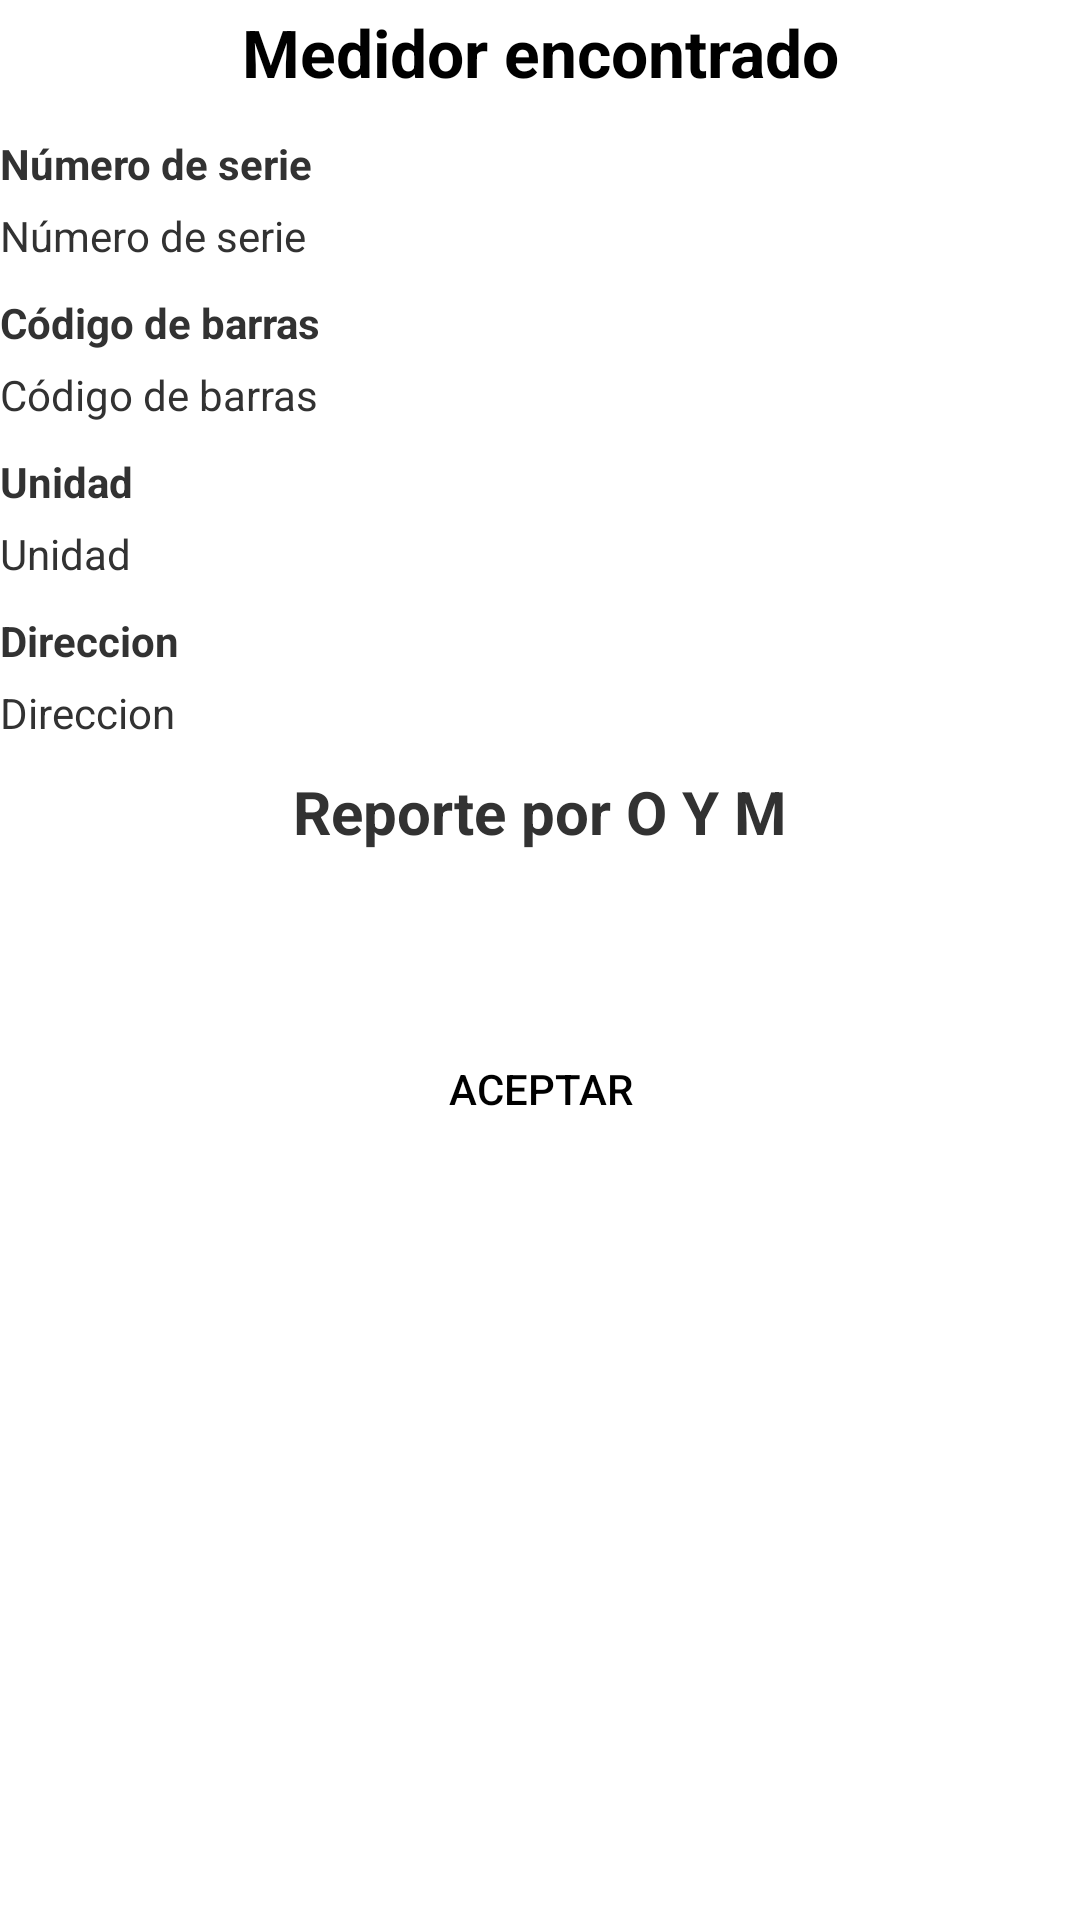

Android layout source for this screen:
<!-- AndroidManifest.xml: application theme AppTheme -->
<!-- res/layout/buscar_medidor_dialogo.xml -->
<?xml version="1.0" encoding="utf-8"?>
<LinearLayout xmlns:android="http://schemas.android.com/apk/res/android"
    xmlns:app="http://schemas.android.com/apk/res-auto"
    android:orientation="vertical"
    android:layout_width="match_parent"
    android:layout_height="match_parent">

    <TextView
        android:id="@+id/lblTituloSupervisor"
        android:layout_width="match_parent"
        android:layout_height="35dp"
        android:layout_gravity="center"
        android:background="@color/SteelBlue"
        android:gravity="center"
        android:text="@string/str_title_medidor_encontrado"
        android:textAppearance="?android:attr/textAppearanceLarge"
        android:textColor="@color/White"
        android:textStyle="bold" />

    <TextView
        android:id="@+id/lblNumMedidor"
        android:layout_width="match_parent"
        android:layout_height="wrap_content"
        android:layout_marginTop="10dp"
        android:layout_marginBottom="5dp"
        android:textSize="14sp"
        android:textStyle="bold"
        android:text="@string/str_num_serie_medidor" />

    <TextView
        android:id="@+id/txtNumMedidor"
        android:layout_width="match_parent"
        android:layout_height="wrap_content"
        android:text="@string/str_num_serie_medidor" />

    <TextView
        android:id="@+id/lblCodigoBarras"
        android:layout_width="match_parent"
        android:layout_height="wrap_content"
        android:layout_marginTop="10dp"
        android:layout_marginBottom="5dp"
        android:textSize="14sp"
        android:textStyle="bold"
        android:text="@string/str_lbl_codigo_barras" />

    <TextView
        android:id="@+id/txtCodigoBarras"
        android:layout_width="match_parent"
        android:layout_height="wrap_content"
        android:text="@string/str_lbl_codigo_barras" />

    <TextView
        android:id="@+id/lblUnidad"
        android:layout_width="match_parent"
        android:layout_height="wrap_content"
        android:layout_marginTop="10dp"
        android:layout_marginBottom="5dp"
        android:textSize="14sp"
        android:textStyle="bold"
        android:text="@string/str_unidad" />

    <TextView
        android:id="@+id/txtUnidad"
        android:layout_width="match_parent"
        android:layout_height="wrap_content"
        android:text="@string/str_unidad" />

    <TextView
        android:id="@+id/lblDireccion"
        android:layout_width="match_parent"
        android:layout_height="wrap_content"
        android:layout_marginTop="10dp"
        android:layout_marginBottom="5dp"
        android:textSize="14sp"
        android:textStyle="bold"
        android:text="@string/str_direccion" />

    <TextView
        android:id="@+id/txtDireccion"
        android:layout_width="match_parent"
        android:layout_height="wrap_content"
        android:text="@string/str_direccion" />

    <TextView
        android:id="@+id/lblEsMedidorRobado"
        android:layout_width="match_parent"
        android:layout_height="wrap_content"
        android:layout_marginTop="10dp"
        android:layout_marginBottom="5dp"
        android:textSize="20sp"
        android:textStyle="bold"
        android:layout_gravity="center"
        android:gravity="center"
        android:textColor="@color/Red"
        android:text="@string/str_reporte_de_oim" />

    <Button
        android:id="@+id/btnAceptar"
        android:layout_width="150dp"
        android:layout_height="wrap_content"
        android:layout_gravity="center"
        android:layout_marginTop="50dp"
        android:gravity="center"
        style="@style/AppTheme.RoundedCornerMaterialButton"
        android:text="@string/aceptar" />
</LinearLayout>
<!-- resources referenced by this layout -->
<resources>
  <string name="aceptar">Aceptar</string>
  <string name="str_direccion">Direccion</string>
  <string name="str_lbl_codigo_barras">Código de barras</string>
  <string name="str_num_serie_medidor">Número de serie</string>
  <string name="str_reporte_de_oim">Reporte por O Y M</string>
  <string name="str_title_medidor_encontrado">Medidor encontrado</string>
  <string name="str_unidad">Unidad</string>
  <style name="AppTheme.RoundedCornerMaterialButton" parent="Widget.AppCompat.Button.Colored">
          <item name="android:background">@drawable/rounded_shape_normal</item>
      </style>
  <style name="AppTheme" parent="AppBaseTheme">
          
      </style>
  <!-- drawable rounded_shape_normal (drawable) -->
  <shape
      xmlns:android="http://schemas.android.com/apk/res/android"
      android:shape="rectangle"   >
  
      <solid
          android:color="@color/LightBlue" >
      </solid>
  
      <corners
          android:radius="15dp"   >
      </corners>
  
  </shape>
  <style name="AppBaseTheme" parent="android:Theme.Light">
          
      </style>
</resources>
